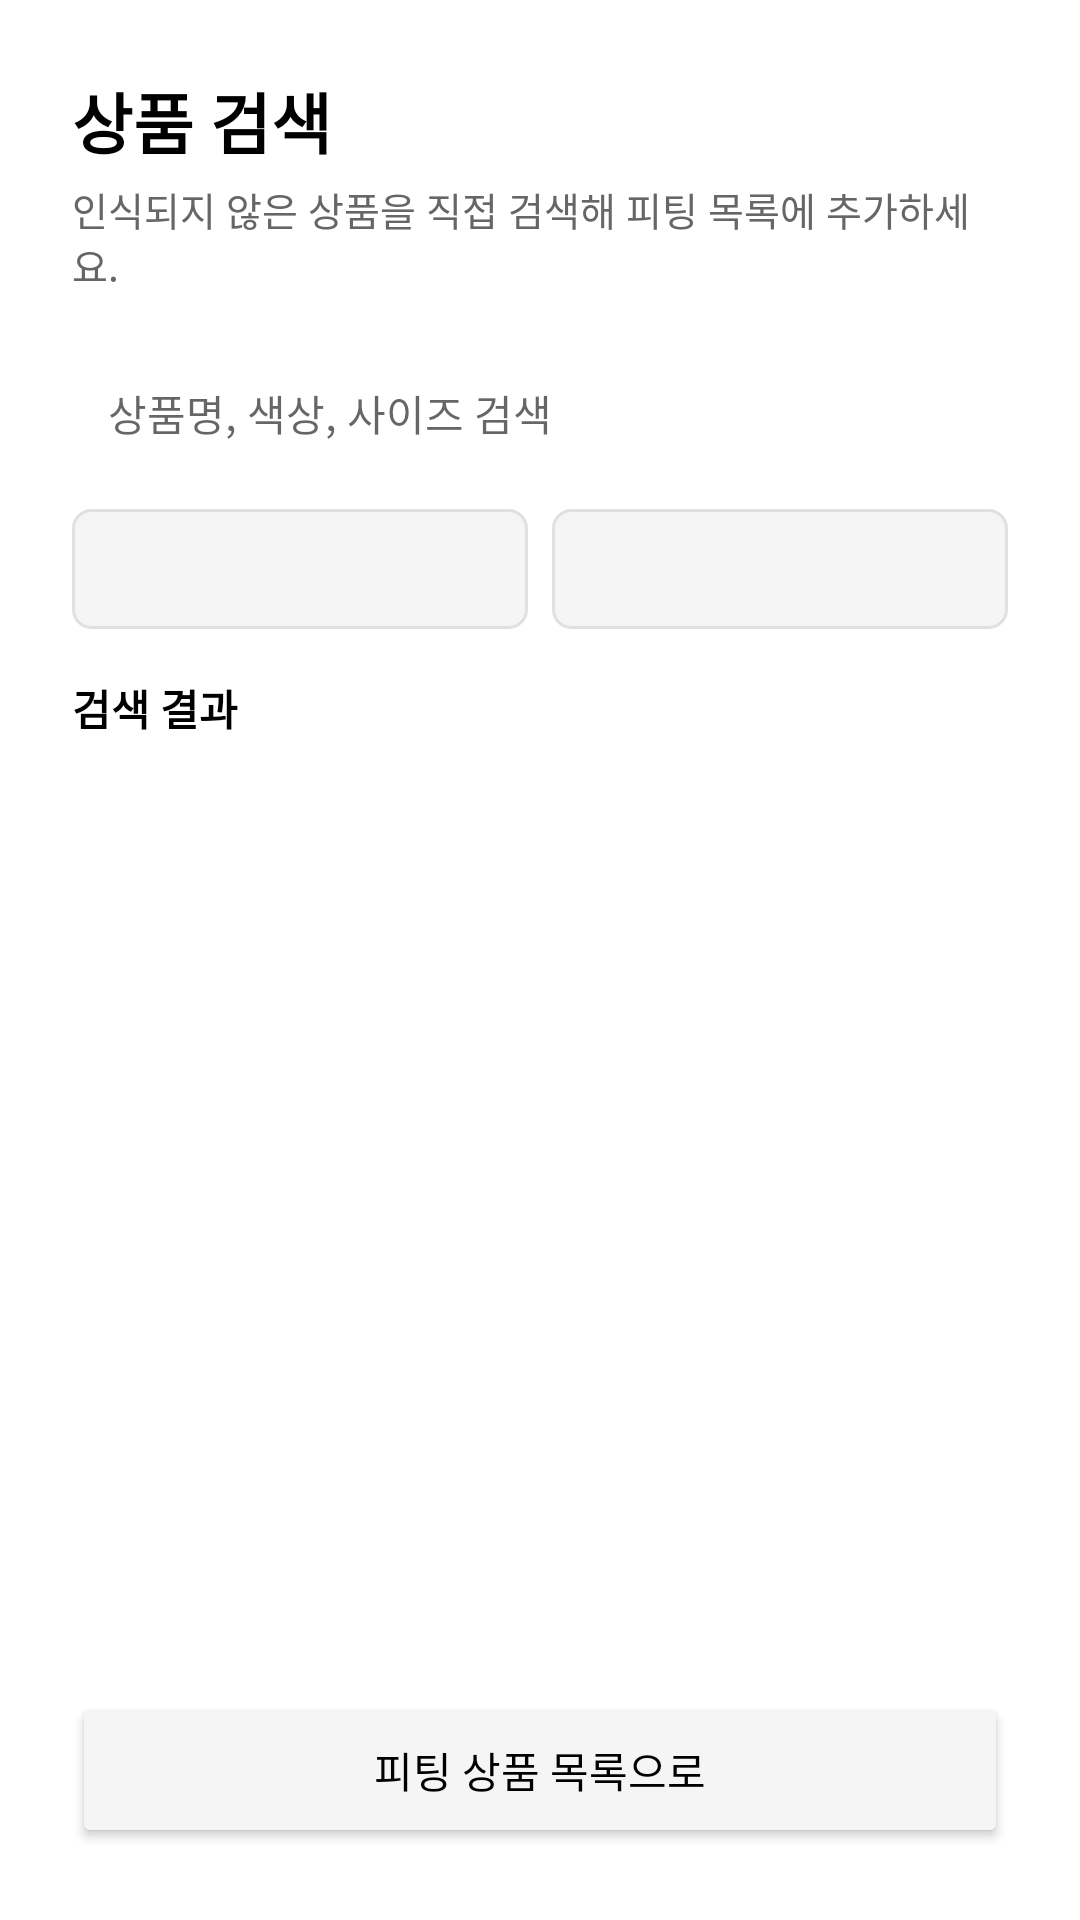

Layout XML and referenced resources for this Android screen:
<!-- AndroidManifest.xml: application theme Theme.AURAPASS2026 -->
<!-- res/layout/fragment_product_search.xml -->
<?xml version="1.0" encoding="utf-8"?>
<LinearLayout xmlns:android="http://schemas.android.com/apk/res/android"
    android:layout_width="match_parent"
    android:layout_height="match_parent"
    android:orientation="vertical"
    android:padding="24dp"
    android:background="@color/white">

    <TextView
        android:layout_width="match_parent"
        android:layout_height="wrap_content"
        android:text="상품 검색"
        android:textSize="22sp"
        android:textStyle="bold"
        android:textColor="@color/black"
        android:layout_marginBottom="4dp" />

    <TextView
        android:layout_width="match_parent"
        android:layout_height="wrap_content"
        android:text="인식되지 않은 상품을 직접 검색해 피팅 목록에 추가하세요."
        android:textSize="13sp"
        android:textColor="@color/text_secondary"
        android:layout_marginBottom="16dp" />

    <EditText
        android:id="@+id/et_search"
        android:layout_width="match_parent"
        android:layout_height="48dp"
        android:hint="상품명, 색상, 사이즈 검색"
        android:paddingStart="12dp"
        android:paddingEnd="12dp"
        android:background="@drawable/bg_search_field"
        android:inputType="text"
        android:textSize="14sp"
        android:layout_marginBottom="8dp" />

    <LinearLayout
        android:layout_width="match_parent"
        android:layout_height="wrap_content"
        android:orientation="horizontal"
        android:layout_marginBottom="16dp">

        <Spinner
            android:id="@+id/spinner_category"
            android:layout_width="0dp"
            android:layout_height="40dp"
            android:layout_weight="1"
            android:layout_marginEnd="8dp"
            android:background="@drawable/bg_spinner" />

        <Spinner
            android:id="@+id/spinner_brand"
            android:layout_width="0dp"
            android:layout_height="40dp"
            android:layout_weight="1"
            android:background="@drawable/bg_spinner" />
    </LinearLayout>

    <TextView
        android:layout_width="wrap_content"
        android:layout_height="wrap_content"
        android:text="검색 결과"
        android:textSize="14sp"
        android:textStyle="bold"
        android:textColor="@color/black"
        android:layout_marginBottom="8dp" />

    <androidx.recyclerview.widget.RecyclerView
        android:id="@+id/rv_search_results"
        android:layout_width="match_parent"
        android:layout_height="0dp"
        android:layout_weight="1"
        android:layout_marginBottom="12dp" />

    <Button
        android:id="@+id/btn_go_to_fitting_list"
        android:layout_width="match_parent"
        android:layout_height="52dp"
        android:text="피팅 상품 목록으로"
        android:backgroundTint="@color/surface"
        android:textColor="@color/black" />

</LinearLayout>
<!-- resources referenced by this layout -->
<resources>
  <color name="black">#FF000000</color>
  <color name="surface">#FFF5F5F5</color>
  <color name="text_secondary">#FF666666</color>
  <color name="white">#FFFFFFFF</color>
  <!-- drawable bg_spinner (drawable) -->
  <?xml version="1.0" encoding="utf-8"?>
  <shape xmlns:android="http://schemas.android.com/apk/res/android"
      android:shape="rectangle">
      <solid android:color="@color/surface" />
      <corners android:radius="6dp" />
      <stroke android:width="1dp" android:color="@color/divider" />
  </shape>
  <style name="Theme.AURAPASS2026" parent="Theme.MaterialComponents.DayNight.NoActionBar">
          <item name="colorPrimary">@color/black</item>
          <item name="colorPrimaryVariant">@color/brand_accent</item>
          <item name="colorOnPrimary">@color/white</item>
          <item name="colorSecondary">@color/black</item>
          <item name="colorOnSecondary">@color/white</item>
          <item name="android:colorBackground">@color/white</item>
          <item name="colorSurface">@color/white</item>
          <item name="colorOnSurface">@color/black</item>
          <item name="android:statusBarColor">@color/white</item>
          <item name="android:windowLightStatusBar">true</item>
          
          <item name="bottomNavigationStyle">@style/Widget.AURAPASS.BottomNavigation</item>
      </style>
  <color name="divider">#FFE0E0E0</color>
  <color name="brand_accent">#FF333333</color>
  <style name="Widget.AURAPASS.BottomNavigation" parent="Widget.MaterialComponents.BottomNavigationView">
          <item name="labelVisibilityMode">labeled</item>
          <item name="itemIconSize">22dp</item>
      </style>
</resources>
